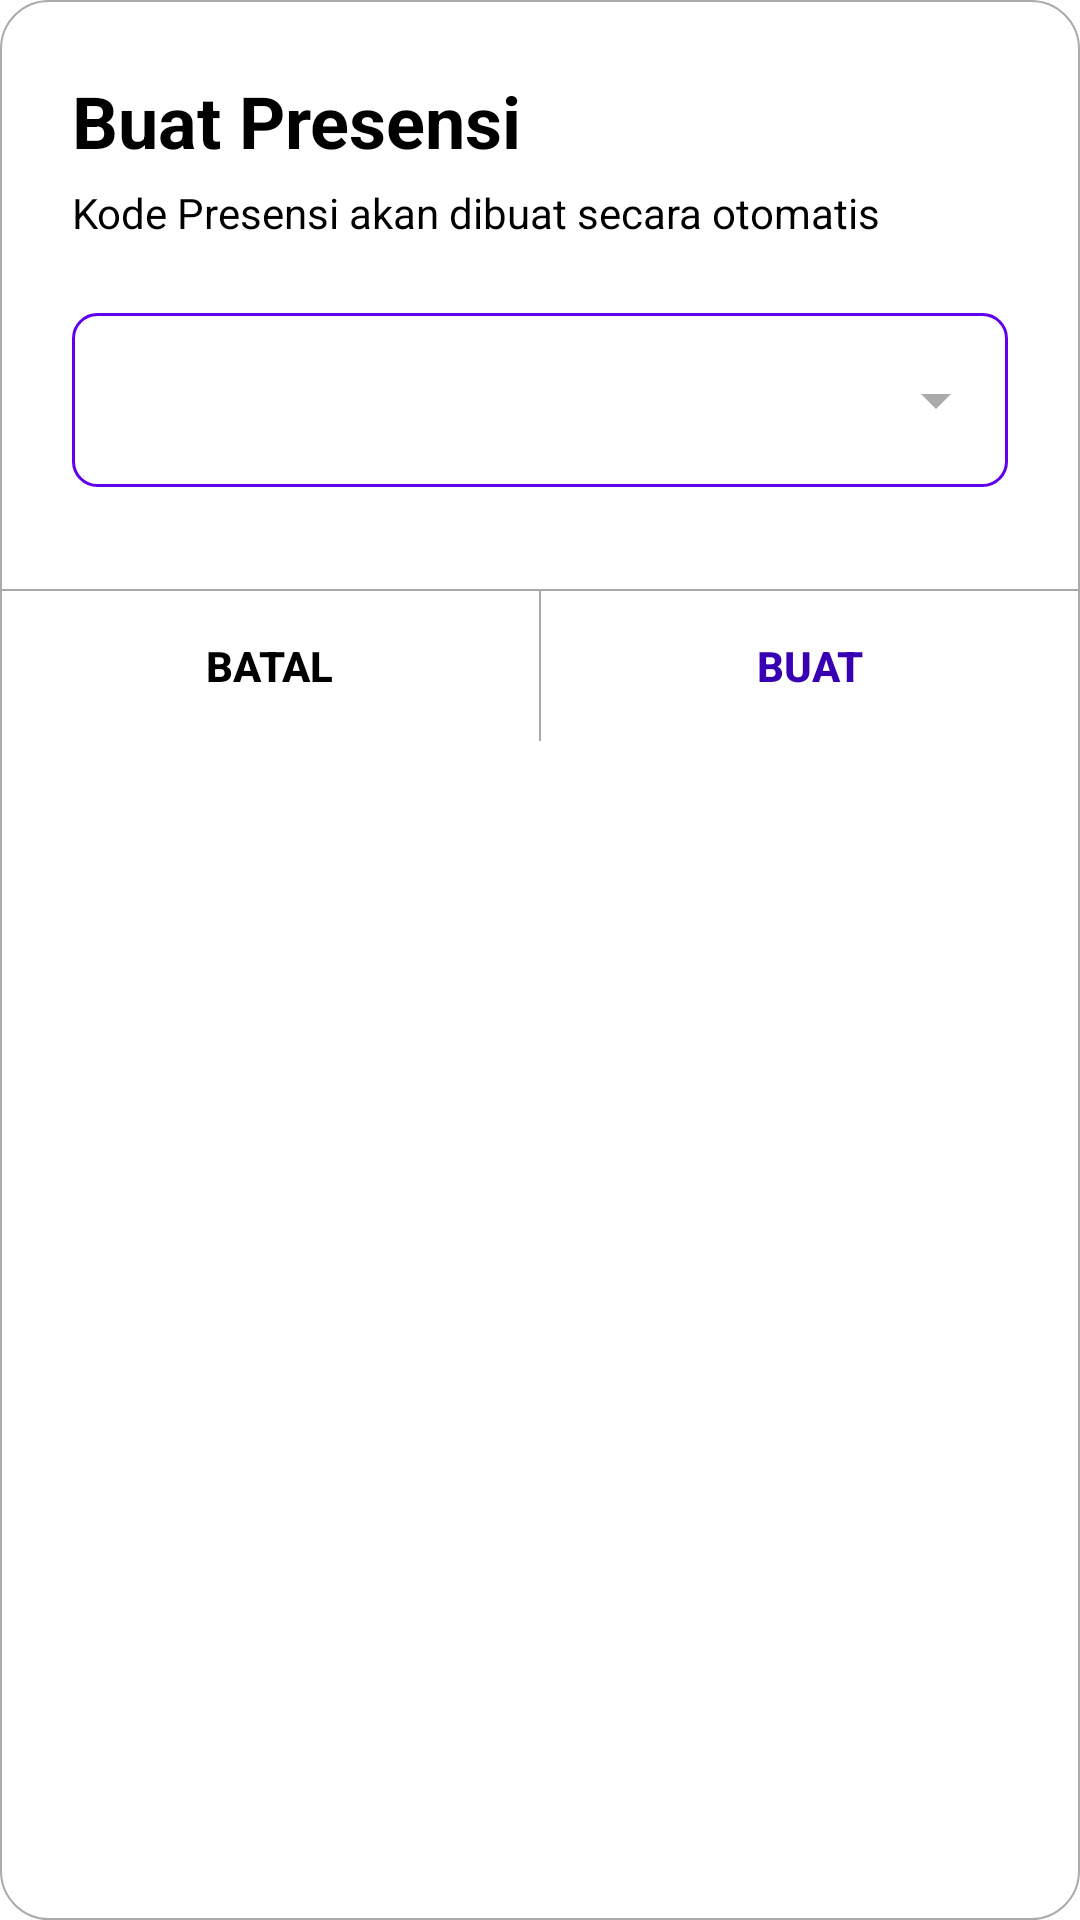

The Android layout XML behind this screen, and the referenced resources:
<!-- AndroidManifest.xml: application theme Theme.MyApplication -->
<!-- res/layout/presensi_layout2.xml -->
<?xml version="1.0" encoding="utf-8"?>
<LinearLayout
    xmlns:android="http://schemas.android.com/apk/res/android"
    xmlns:app="http://schemas.android.com/apk/res-auto"
    xmlns:tools="http://schemas.android.com/tools"
    android:layout_width="300dp"
    android:layout_height="wrap_content"
    android:orientation="vertical"
    android:background="@drawable/back_white_round"
    android:layout_gravity="center">

    <TextView
        android:layout_width="match_parent"
        android:layout_height="wrap_content"
        android:text="Buat Presensi"
        android:textSize="24sp"
        android:textStyle="bold"
        android:textColor="@color/black"
        android:textAlignment="textStart"
        android:layout_marginStart="24dp"
        android:layout_marginEnd="24dp"
        android:layout_marginTop="24dp"/>

    <TextView
        android:id="@+id/textView8"
        android:layout_width="match_parent"
        android:layout_height="wrap_content"
        android:text="Kode Presensi akan dibuat secara otomatis"
        android:textColor="@color/black"
        android:lineSpacingExtra="5dp"
        android:layout_marginTop="5dp"
        android:textAlignment="textStart"
        android:layout_marginStart="24dp"
        android:layout_marginEnd="24dp"/>

    <LinearLayout
        android:layout_width="match_parent"
        android:layout_height="wrap_content"
        android:background="@drawable/back_spinner"
        android:layout_margin="24dp">

        <Spinner
            android:id="@+id/spinDurasi"
            android:layout_width="match_parent"
            android:layout_height="58dp"
            android:spinnerMode="dialog"
            android:backgroundTint="@android:color/darker_gray"
            android:overlapAnchor="false"/>

    </LinearLayout>

    <RelativeLayout android:layout_width="match_parent"
                    android:layout_height="0.5dp"
                    android:background="@android:color/darker_gray"
                    android:layout_marginTop="10dp"/>

    <LinearLayout
        android:layout_width="match_parent"
        android:layout_height="wrap_content">

        <Button
            android:id="@+id/batal"
            android:layout_width="wrap_content"
            android:layout_height="50dp"
            android:layout_weight="1"
            android:backgroundTint="@color/white"
            android:text="Batal"
            android:textColor="@color/black"
            android:textStyle="bold"
            style="?android:attr/borderlessButtonStyle"/>

        <RelativeLayout android:layout_width="0.5dp"
                        android:layout_height="match_parent"
                        android:background="@android:color/darker_gray"/>

        <Button
            android:id="@+id/presensi"
            android:layout_width="wrap_content"
            android:layout_height="50dp"
            android:layout_weight="1"
            android:backgroundTint="@color/white"
            android:textColor="@color/purple_700"
            android:text="Buat"
            android:textStyle="bold"
            style="?android:attr/borderlessButtonStyle"/>

    </LinearLayout>

</LinearLayout>
<!-- resources referenced by this layout -->
<resources>
  <!-- drawable back_spinner (drawable) -->
  <shape xmlns:android="http://schemas.android.com/apk/res/android">
      <solid android:color="@color/white"/>
      <stroke android:width="1dip" android:color="@color/purple_500" />
      <corners android:radius="8dip"/>
      <padding android:left="10dip" android:top="0dip" android:right="0dip" android:bottom="0dip"/>
  </shape>
  <!-- drawable back_white_round (drawable) -->
  <?xml version="1.0" encoding="utf-8"?>
  <shape xmlns:android="http://schemas.android.com/apk/res/android">
  
      <solid android:color="@color/white"/>
  
      <corners android:radius="16dp"/>
  
      <stroke android:width="0.5dp"
          android:color="@android:color/darker_gray"/>
  
  </shape>
  <style name="Theme.MyApplication" parent="Theme.MaterialComponents.DayNight.NoActionBar">
          
          <item name="colorPrimary">@color/purple_500</item>
          <item name="colorPrimaryVariant">@color/purple_700</item>
          <item name="colorOnPrimary">@color/white</item>
          
          <item name="colorSecondary">@color/teal_200</item>
          <item name="colorSecondaryVariant">@color/teal_700</item>
          <item name="colorOnSecondary">@color/black</item>
          
          <item name="android:statusBarColor" tools:targetApi="l">?attr/colorPrimaryVariant</item>
          
      </style>
  <!-- not gathered from this repository: default colours our renderer supplied (Android Studio template values) -->
  <color name="purple_500">#FF6200EE</color>
  <color name="purple_700">#FF3700B3</color>
  <color name="teal_200">#FF03DAC5</color>
  <color name="teal_700">#FF018786</color>
  <color name="black">#FF000000</color>
  <color name="white">#FFFFFFFF</color>
</resources>
